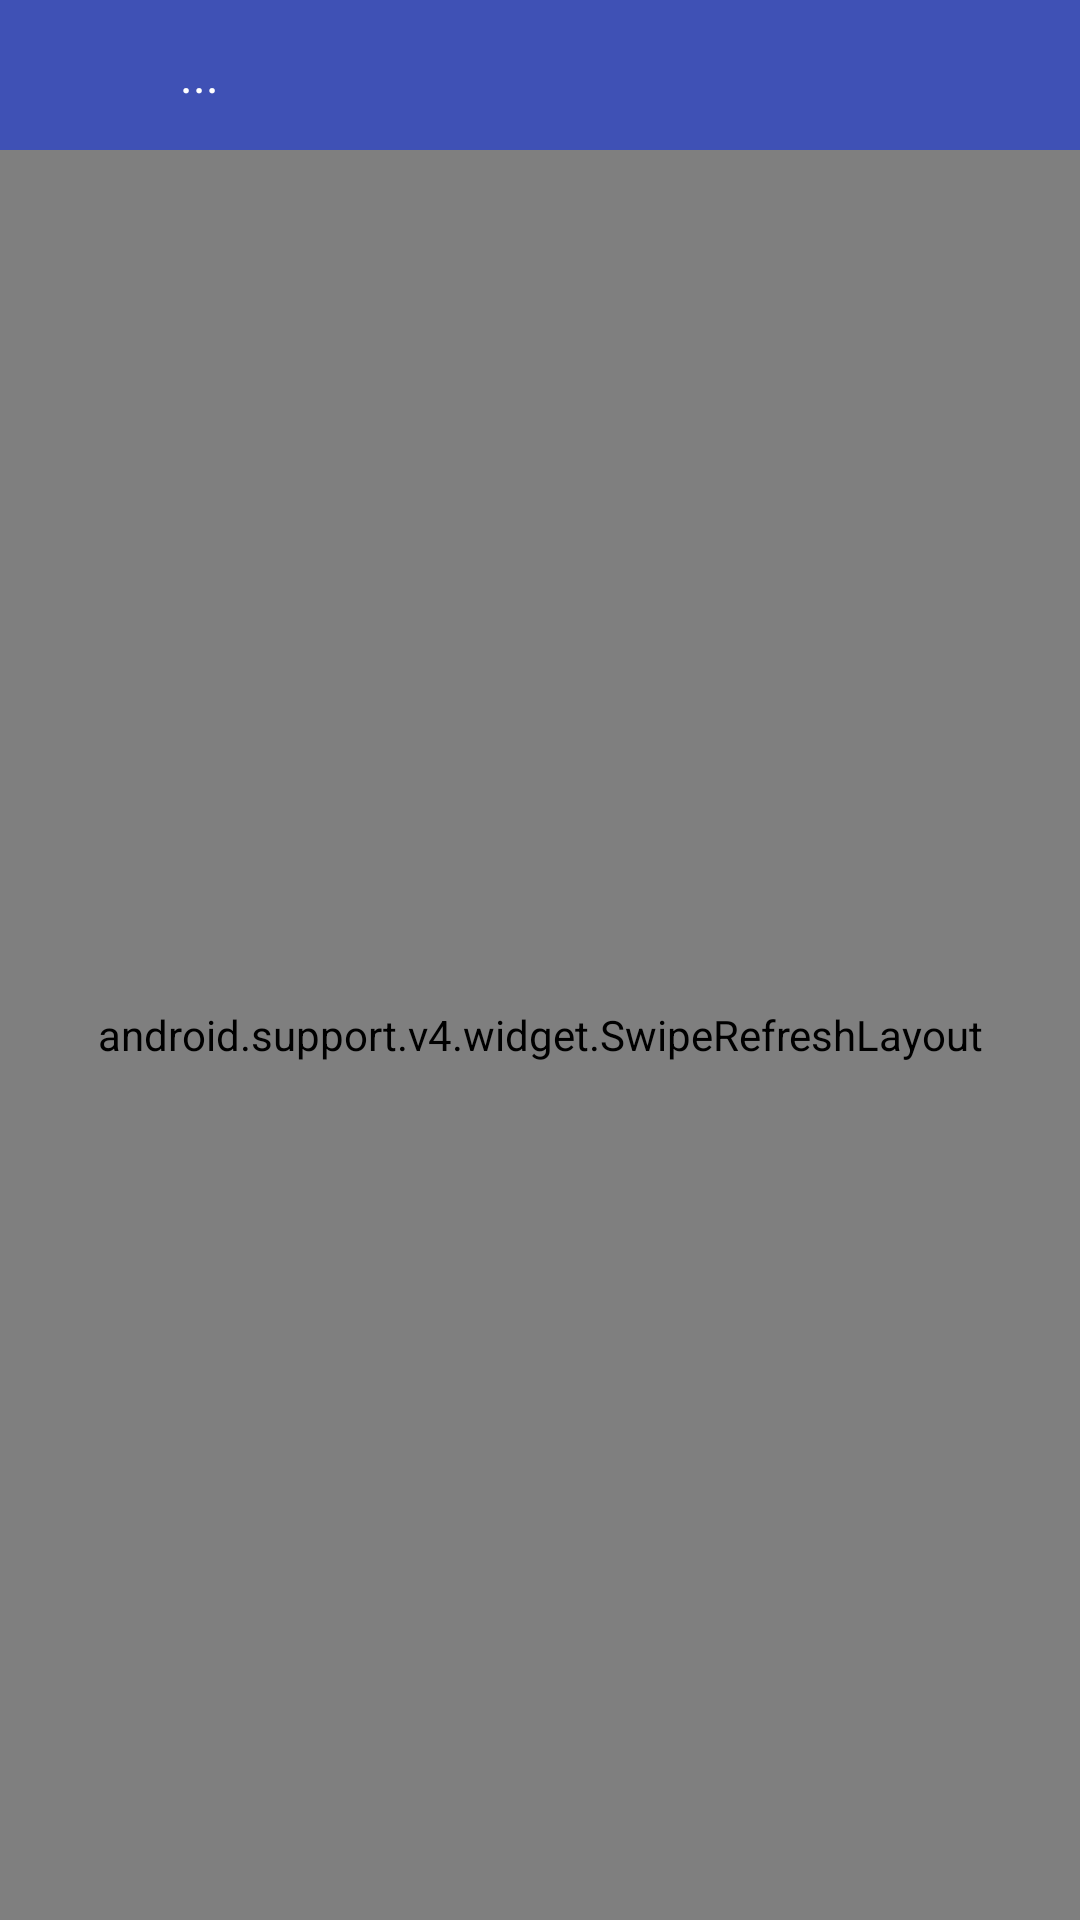

Here is an Android app screen rendered from its layout file. Give the layout XML and the strings, colors and styles it references.
<!-- AndroidManifest.xml: application theme AppTheme -->
<!-- res/layout/activity_comment.xml -->
<?xml version="1.0" encoding="utf-8"?>
<LinearLayout xmlns:android="http://schemas.android.com/apk/res/android"
    android:orientation="vertical" android:layout_width="match_parent"
    android:layout_height="match_parent">

    <android.support.v7.widget.Toolbar
        xmlns:app="http://schemas.android.com/apk/res-auto"
        android:layout_width="match_parent"
        android:layout_height="50dp"
        app:contentInsetStart="0dp"
        >

        <LinearLayout
            android:layout_width="match_parent"
            android:layout_height="match_parent"
            android:orientation="horizontal"
            android:background="@color/colorPrimary"
            android:gravity="center_vertical"
            >

            <ImageView
                android:id="@+id/back"
                android:layout_width="30dp"
                android:layout_height="30dp"
                android:layout_centerVertical="true"
                android:layout_marginLeft="10dp"
                android:layout_marginRight="20dp"
                android:src="@mipmap/back"
                />

            <TextView
                android:id="@+id/title"
                android:layout_width="0dp"
                android:layout_height="wrap_content"
                android:layout_weight="1"
                android:text="..."
                android:textSize="16sp"
                android:textColor="@color/white"
                />

            <ImageView
                android:layout_width="30dp"
                android:layout_height="30dp"
                android:src="@mipmap/comment_write"
                android:layout_marginRight="20dp"
                />

        </LinearLayout>


    </android.support.v7.widget.Toolbar>

    <android.support.v4.widget.SwipeRefreshLayout
        android:id="@+id/swipeLayout"
        android:layout_width="match_parent"
        android:layout_height="match_parent"
        >

        <android.support.v7.widget.RecyclerView
            android:id="@+id/rv"
            android:layout_width="match_parent"
            android:layout_height="match_parent"
            android:scrollbars="vertical"
            />

    </android.support.v4.widget.SwipeRefreshLayout>

</LinearLayout>
<!-- resources referenced by this layout -->
<resources>
  <color name="colorPrimary">#3F51B5</color>
  <color name="white">#ffffff</color>
  <style name="AppTheme" parent="Theme.AppCompat.Light.NoActionBar">
          
          <item name="colorPrimary">@color/colorPrimary</item>
          <item name="colorPrimaryDark">@color/colorPrimaryDark</item>
          <item name="colorAccent">@color/colorAccent</item>
          <item name="android:windowActionBar">false</item>
          <item name="android:windowNoTitle">true</item>
          <item name="actionOverflowMenuStyle">@style/OverflowMenuStyle</item>
      </style>
  <color name="colorPrimaryDark">#303F9F</color>
  <color name="colorAccent">#FF4081</color>
  <style name="OverflowMenuStyle" parent="@style/Widget.AppCompat.PopupMenu.Overflow">
          
          <item name="android:popupBackground">@color/white</item>
      </style>
</resources>
